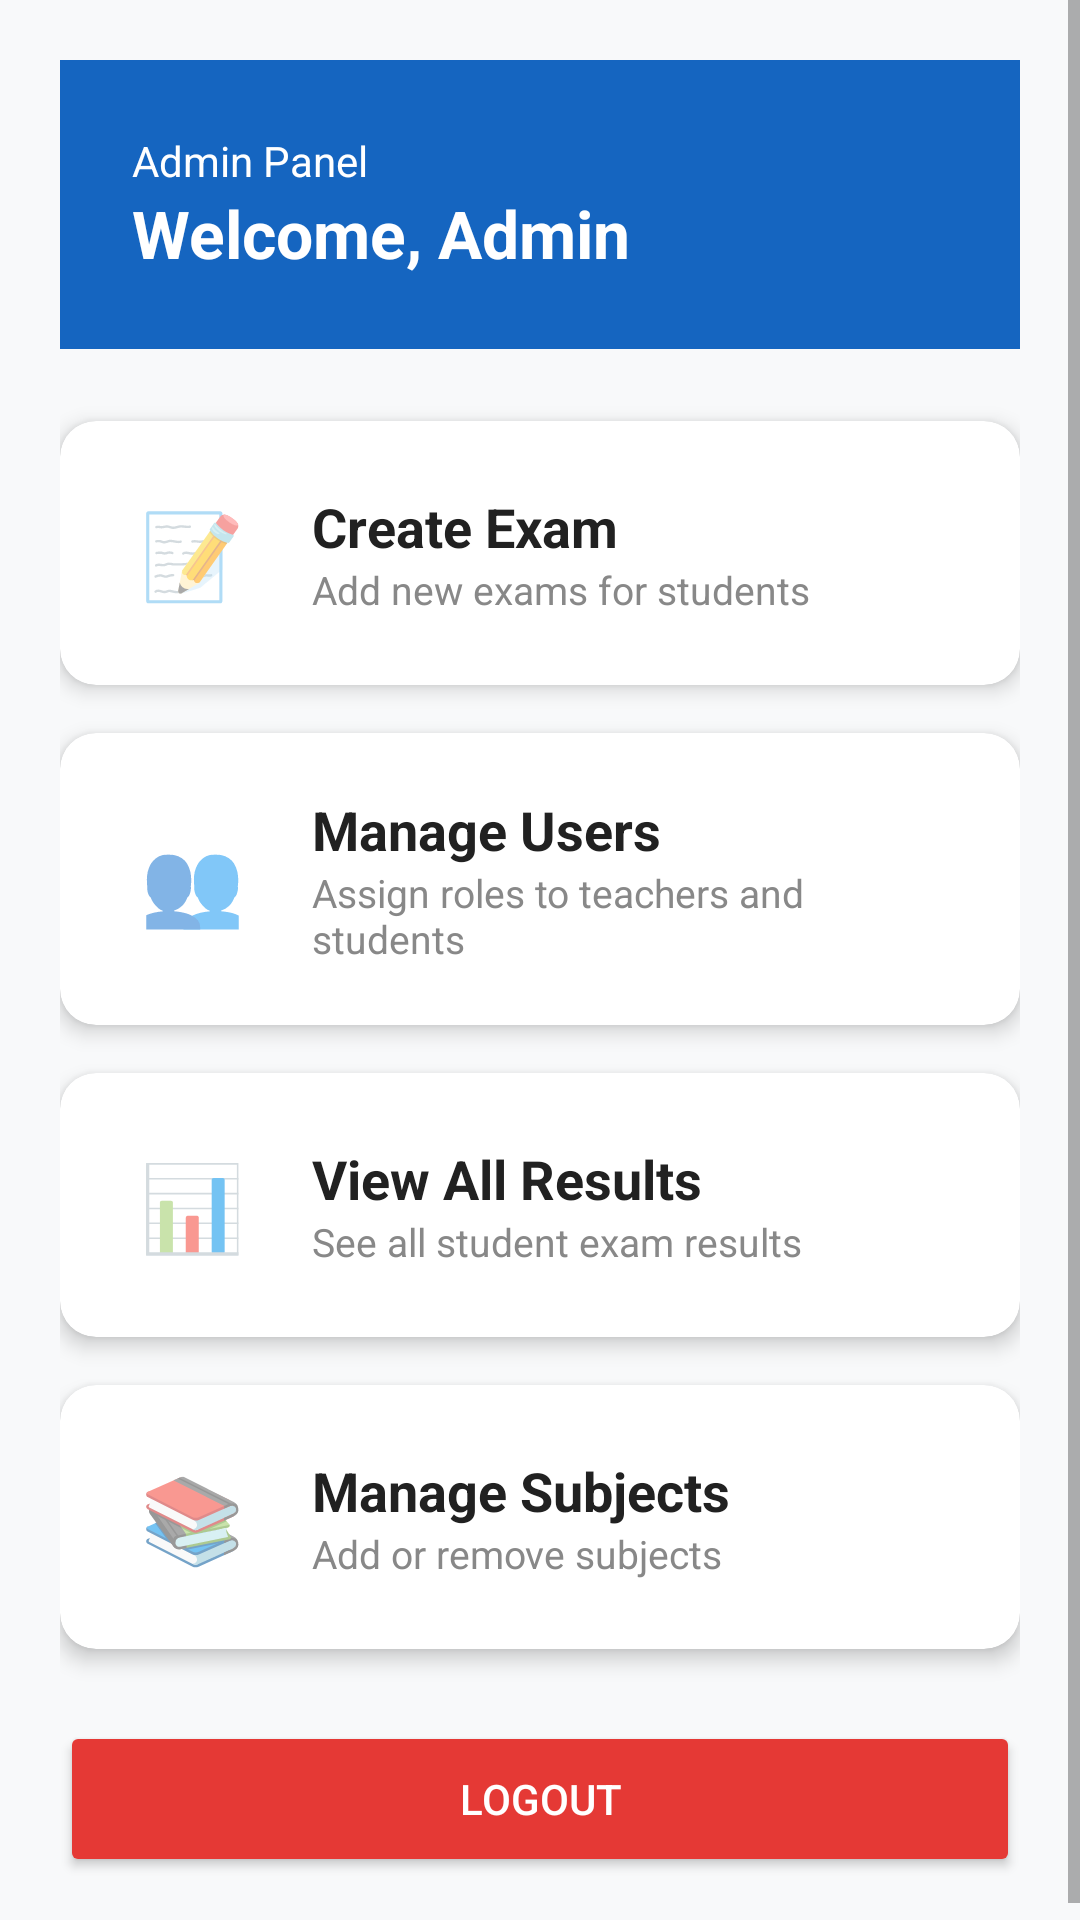

This screen was rendered from an Android layout file. Write that file and the resources it references.
<!-- AndroidManifest.xml: application theme Theme.OnlineExam -->
<!-- res/layout/activity_admin_dashboard.xml -->
<?xml version="1.0" encoding="utf-8"?>
<ScrollView xmlns:android="http://schemas.android.com/apk/res/android"
    xmlns:app="http://schemas.android.com/apk/res-auto"
    android:layout_width="match_parent"
    android:layout_height="match_parent"
    android:background="@color/screen_bg">

    <LinearLayout
        android:layout_width="match_parent"
        android:layout_height="wrap_content"
        android:orientation="vertical"
        android:padding="20dp">

        <LinearLayout
            android:layout_width="match_parent"
            android:layout_height="wrap_content"
            android:orientation="vertical"
            android:background="@color/brand_blue"
            android:padding="24dp"
            android:layout_marginBottom="24dp">

            <TextView
                android:layout_width="wrap_content"
                android:layout_height="wrap_content"
                android:text="Admin Panel"
                android:textColor="@color/text_on_header"
                android:textSize="14sp"/>

            <TextView
                android:id="@+id/tvWelcome"
                android:layout_width="wrap_content"
                android:layout_height="wrap_content"
                android:text="Welcome, Admin"
                android:textColor="@color/white"
                android:textSize="22sp"
                android:textStyle="bold"/>
        </LinearLayout>

        <androidx.cardview.widget.CardView
            android:id="@+id/cardCreateExam"
            android:layout_width="match_parent"
            android:layout_height="wrap_content"
            android:layout_marginBottom="16dp"
            android:clickable="true"
            android:focusable="true"
            android:foreground="?attr/selectableItemBackground"
            app:cardBackgroundColor="@color/surface_card"
            app:cardCornerRadius="12dp"
            app:cardElevation="4dp">

            <LinearLayout
                android:layout_width="match_parent"
                android:layout_height="wrap_content"
                android:orientation="horizontal"
                android:padding="20dp"
                android:gravity="center_vertical">

                <TextView
                    android:layout_width="48dp"
                    android:layout_height="48dp"
                    android:text="📝"
                    android:textSize="28sp"
                    android:gravity="center"/>

                <LinearLayout
                    android:layout_width="0dp"
                    android:layout_height="wrap_content"
                    android:layout_weight="1"
                    android:orientation="vertical"
                    android:layout_marginStart="16dp">

                    <TextView
                        android:layout_width="wrap_content"
                        android:layout_height="wrap_content"
                        android:text="Create Exam"
                        android:textSize="18sp"
                        android:textStyle="bold"
                        android:textColor="@color/text_dark"/>

                    <TextView
                        android:layout_width="wrap_content"
                        android:layout_height="wrap_content"
                        android:text="Add new exams for students"
                        android:textSize="13sp"
                        android:textColor="@color/muted_grey"/>
                </LinearLayout>
            </LinearLayout>
        </androidx.cardview.widget.CardView>

        <androidx.cardview.widget.CardView
            android:id="@+id/cardManageUsers"
            android:layout_width="match_parent"
            android:layout_height="wrap_content"
            android:layout_marginBottom="16dp"
            android:clickable="true"
            android:focusable="true"
            android:foreground="?attr/selectableItemBackground"
            app:cardBackgroundColor="@color/surface_card"
            app:cardCornerRadius="12dp"
            app:cardElevation="4dp">

            <LinearLayout
                android:layout_width="match_parent"
                android:layout_height="wrap_content"
                android:orientation="horizontal"
                android:padding="20dp"
                android:gravity="center_vertical">

                <TextView
                    android:layout_width="48dp"
                    android:layout_height="48dp"
                    android:text="👥"
                    android:textSize="28sp"
                    android:gravity="center"/>

                <LinearLayout
                    android:layout_width="0dp"
                    android:layout_height="wrap_content"
                    android:layout_weight="1"
                    android:orientation="vertical"
                    android:layout_marginStart="16dp">

                    <TextView
                        android:layout_width="wrap_content"
                        android:layout_height="wrap_content"
                        android:text="Manage Users"
                        android:textSize="18sp"
                        android:textStyle="bold"
                        android:textColor="@color/text_dark"/>

                    <TextView
                        android:layout_width="wrap_content"
                        android:layout_height="wrap_content"
                        android:text="Assign roles to teachers and students"
                        android:textSize="13sp"
                        android:textColor="@color/muted_grey"/>
                </LinearLayout>
            </LinearLayout>
        </androidx.cardview.widget.CardView>

        <androidx.cardview.widget.CardView
            android:id="@+id/cardViewResults"
            android:layout_width="match_parent"
            android:layout_height="wrap_content"
            android:layout_marginBottom="16dp"
            android:clickable="true"
            android:focusable="true"
            android:foreground="?attr/selectableItemBackground"
            app:cardBackgroundColor="@color/surface_card"
            app:cardCornerRadius="12dp"
            app:cardElevation="4dp">

            <LinearLayout
                android:layout_width="match_parent"
                android:layout_height="wrap_content"
                android:orientation="horizontal"
                android:padding="20dp"
                android:gravity="center_vertical">

                <TextView
                    android:layout_width="48dp"
                    android:layout_height="48dp"
                    android:text="📊"
                    android:textSize="28sp"
                    android:gravity="center"/>

                <LinearLayout
                    android:layout_width="0dp"
                    android:layout_height="wrap_content"
                    android:layout_weight="1"
                    android:orientation="vertical"
                    android:layout_marginStart="16dp">

                    <TextView
                        android:layout_width="wrap_content"
                        android:layout_height="wrap_content"
                        android:text="View All Results"
                        android:textSize="18sp"
                        android:textStyle="bold"
                        android:textColor="@color/text_dark"/>

                    <TextView
                        android:layout_width="wrap_content"
                        android:layout_height="wrap_content"
                        android:text="See all student exam results"
                        android:textSize="13sp"
                        android:textColor="@color/muted_grey"/>
                </LinearLayout>
            </LinearLayout>
        </androidx.cardview.widget.CardView>

        <androidx.cardview.widget.CardView
            android:id="@+id/cardManageSubjects"
            android:layout_width="match_parent"
            android:layout_height="wrap_content"
            android:layout_marginBottom="24dp"
            android:clickable="true"
            android:focusable="true"
            android:foreground="?attr/selectableItemBackground"
            app:cardBackgroundColor="@color/surface_card"
            app:cardCornerRadius="12dp"
            app:cardElevation="4dp">

            <LinearLayout
                android:layout_width="match_parent"
                android:layout_height="wrap_content"
                android:orientation="horizontal"
                android:padding="20dp"
                android:gravity="center_vertical">

                <TextView
                    android:layout_width="48dp"
                    android:layout_height="48dp"
                    android:text="📚"
                    android:textSize="28sp"
                    android:gravity="center"/>

                <LinearLayout
                    android:layout_width="0dp"
                    android:layout_height="wrap_content"
                    android:layout_weight="1"
                    android:orientation="vertical"
                    android:layout_marginStart="16dp">

                    <TextView
                        android:layout_width="wrap_content"
                        android:layout_height="wrap_content"
                        android:text="Manage Subjects"
                        android:textSize="18sp"
                        android:textStyle="bold"
                        android:textColor="@color/text_dark"/>

                    <TextView
                        android:layout_width="wrap_content"
                        android:layout_height="wrap_content"
                        android:text="Add or remove subjects"
                        android:textSize="13sp"
                        android:textColor="@color/muted_grey"/>
                </LinearLayout>
            </LinearLayout>
        </androidx.cardview.widget.CardView>

        <Button
            android:id="@+id/btnLogout"
            android:layout_width="match_parent"
            android:layout_height="52dp"
            android:text="LOGOUT"
            android:backgroundTint="#E53935"
            android:textColor="@color/white"/>

    </LinearLayout>
</ScrollView>
<!-- resources referenced by this layout -->
<resources>
  <color name="brand_blue">#1565C0</color>
  <color name="muted_grey">#888888</color>
  <color name="screen_bg">#F8F9FA</color>
  <color name="surface_card">#FFFFFF</color>
  <color name="text_dark">#212121</color>
  <color name="text_on_header">#FFFFFF</color>
  <color name="white">#FFFFFFFF</color>
  <style name="Theme.OnlineExam" parent="Theme.MaterialComponents.Light.DarkActionBar">
          <item name="colorPrimary">@color/purple_500</item>
          <item name="colorPrimaryVariant">@color/purple_700</item>
          <item name="colorOnPrimary">@color/white</item>
          <item name="colorSecondary">@color/teal_200</item>
          <item name="colorSecondaryVariant">@color/teal_700</item>
          <item name="colorOnSecondary">@color/black</item>
          <item name="android:statusBarColor">@color/purple_700</item>
      </style>
  <color name="purple_500">#FF6200EE</color>
  <color name="purple_700">#FF3700B3</color>
  <color name="teal_200">#FF03DAC5</color>
  <color name="teal_700">#FF018786</color>
  <color name="black">#FF000000</color>
</resources>
